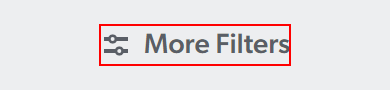
Task: Get cars and send email with cars from mobile.de
Workflow: Mobile_SetMoreFilters

Step 1: click on the element 'More Filters'

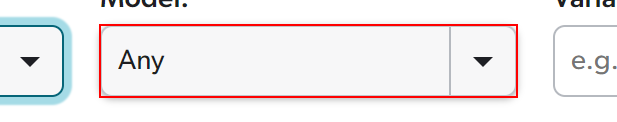
Step 2: select "[car.split(","c)(1).toString]" in the drop-down

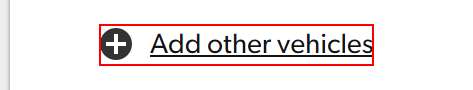
Step 3: find the link in window 'Car search on mobile.de - find your vehicle quick and easy' (msedge.exe)

Step 4 [then]: click on the link 'Add other vehicles' (same screen as step 3)

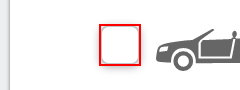
Step 5: click on the text box '{0}'

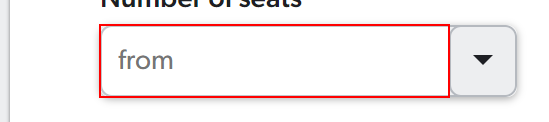
Step 6: type [in_numberOfSeats.ToString] into the text box

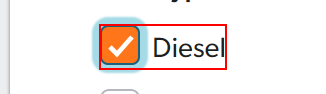
Step 7: click on the element '{0}'

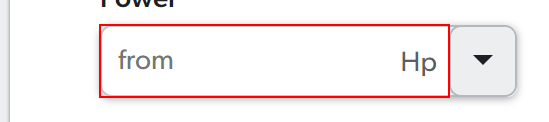
Step 8: type [in_power.ToString] into the text box

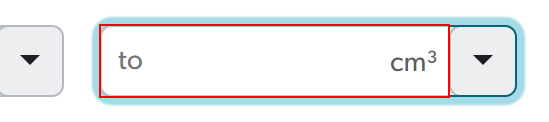
Step 9: type [in_cubicCapacity.ToString] into the text box

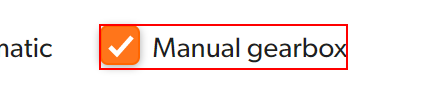
Step 10: click on the element '{0}'

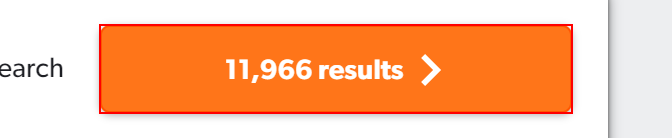
Step 11: click on the button '*results'
